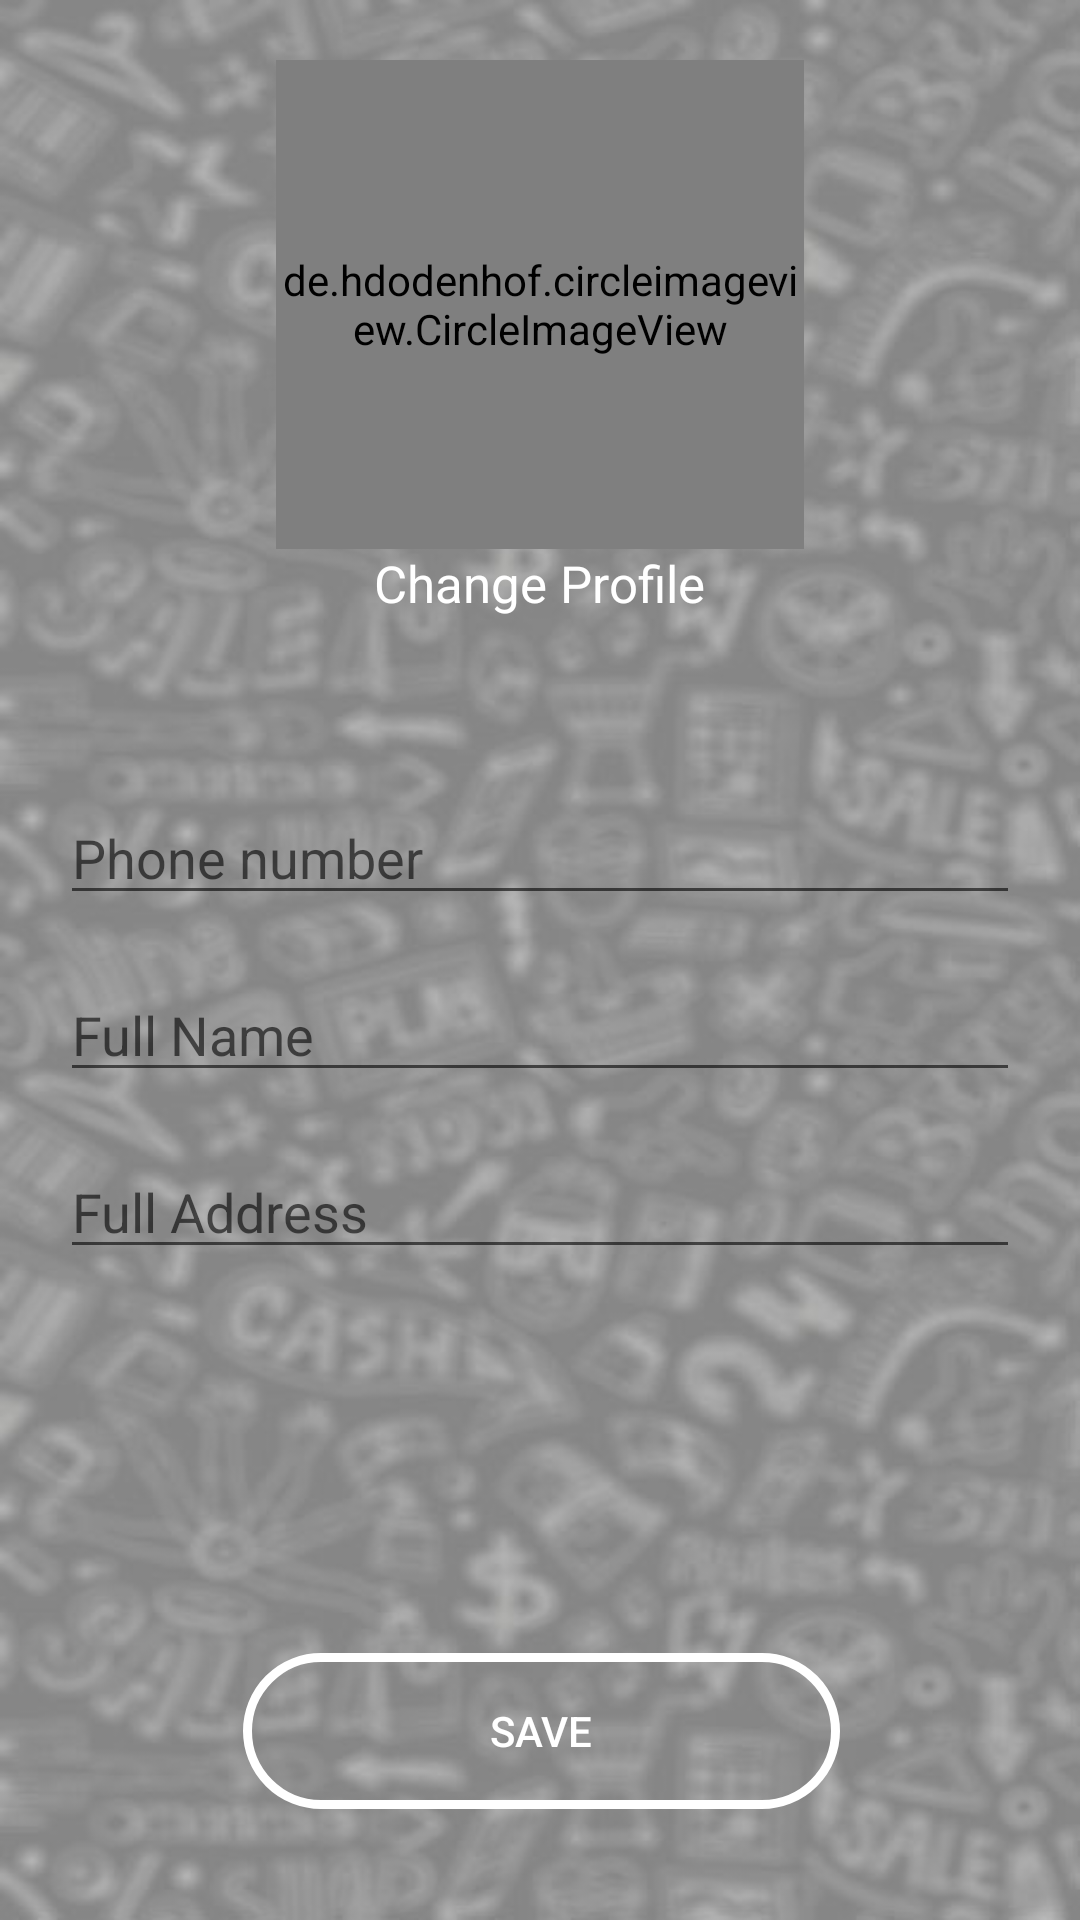

Write the Android layout XML for this screen, with the resource values it uses.
<!-- AndroidManifest.xml: application theme Theme.Dokan -->
<!-- res/layout/activity_profile.xml -->
<?xml version="1.0" encoding="utf-8"?>
<androidx.constraintlayout.widget.ConstraintLayout xmlns:android="http://schemas.android.com/apk/res/android"
    xmlns:app="http://schemas.android.com/apk/res-auto"
    xmlns:tools="http://schemas.android.com/tools"
    android:layout_width="match_parent"
    android:layout_height="match_parent"
    android:background="@drawable/onlineopy"
    tools:context=".UserClasses.ProfileActivity">

    <LinearLayout
        android:id="@+id/linearLayout4"
        android:layout_width="match_parent"
        android:layout_height="196dp"
        android:layout_marginTop="20dp"
        android:orientation="vertical"
        app:layout_constraintEnd_toEndOf="parent"
        app:layout_constraintStart_toStartOf="parent"
        app:layout_constraintTop_toTopOf="parent">

        <de.hdodenhof.circleimageview.CircleImageView
            android:id="@+id/uploadImage"
            android:layout_width="176dp"
            android:layout_height="163dp"
            android:layout_gravity="center"
            android:src="@drawable/avatar"
            app:civ_border_color="#FF000000"
            app:civ_border_width="2dp" />


        <TextView
            android:id="@+id/ChangeProfile"
            android:layout_width="wrap_content"
            android:layout_height="wrap_content"
            android:layout_gravity="center"
            android:paddingTop="@dimen/nav_header_vertical_spacing"
            android:textColor="@color/white"
            android:text="Change Profile"
            android:textAppearance="@style/TextAppearance.AppCompat.Body1"
            android:textSize="17dp" />
    </LinearLayout>

    <EditText
        android:id="@+id/phoneNumber"
        android:layout_width="320dp"
        android:layout_height="39dp"
        android:layout_marginTop="50dp"
        android:hint="Phone number"
        android:inputType="phone"
        android:textColor="@color/white"
        app:layout_constraintEnd_toEndOf="parent"
        app:layout_constraintStart_toStartOf="parent"
        app:layout_constraintTop_toBottomOf="@+id/linearLayout4" />

    <EditText
        android:id="@+id/Fullname"
        android:layout_width="320dp"
        android:layout_height="39dp"
        android:layout_marginTop="20dp"
        android:hint="Full Name"
        android:inputType="textPersonName"
        android:textColor="@color/white"
        app:layout_constraintEnd_toEndOf="@+id/phoneNumber"
        app:layout_constraintStart_toStartOf="@+id/phoneNumber"
        app:layout_constraintTop_toBottomOf="@+id/phoneNumber" />

    <EditText
        android:id="@+id/address"
        android:layout_width="320dp"
        android:layout_height="39dp"
        android:layout_marginTop="20dp"
        android:hint="Full Address"
        android:textColor="@color/white"
        android:inputType="textPostalAddress"
        app:layout_constraintEnd_toEndOf="@+id/Fullname"
        app:layout_constraintHorizontal_bias="0.0"
        app:layout_constraintStart_toStartOf="@+id/Fullname"
        app:layout_constraintTop_toBottomOf="@+id/Fullname" />

    <Button
        android:id="@+id/savebtn"
        android:layout_width="199dp"
        android:layout_height="52dp"
        android:background="@drawable/buttonbagroundsplash"
        android:text="save"
        android:textColor="@color/white"
        app:layout_constraintBottom_toBottomOf="parent"
        app:layout_constraintEnd_toEndOf="@+id/address"
        app:layout_constraintHorizontal_bias="0.504"
        app:layout_constraintStart_toStartOf="@+id/address"
        app:layout_constraintTop_toBottomOf="@+id/address"
        app:layout_constraintVertical_bias="0.776" />

</androidx.constraintlayout.widget.ConstraintLayout>
<!-- resources referenced by this layout -->
<resources>
  <!-- drawable buttonbagroundsplash (drawable-v24) -->
  <?xml version="1.0" encoding="utf-8"?>
  <shape xmlns:android="http://schemas.android.com/apk/res/android">
  
  
  
      <stroke
          android:color="@color/white"
          android:width="3dp"/>
      <corners
          android:radius="70dp"/>
  </shape>
  <!-- drawable onlineopy: jpg bitmap (drawable-v24, 52521 bytes) -->
  <style name="Theme.Dokan" parent="Theme.AppCompat.Light.NoActionBar">
          
          <item name="colorPrimary">@color/purple_500</item>
          <item name="colorPrimaryVariant">@color/purple_700</item>
          <item name="colorOnPrimary">@color/white</item>
          
          <item name="colorSecondary">@color/teal_200</item>
          <item name="colorSecondaryVariant">@color/teal_700</item>
          <item name="colorOnSecondary">@color/black</item>
          
          <item name="android:statusBarColor" tools:targetApi="l">?attr/colorPrimaryVariant</item>
          
      </style>
  <!-- not gathered from this repository: default colours our renderer supplied (Android Studio template values) -->
  <color name="purple_500">#FF6200EE</color>
  <color name="purple_700">#FF3700B3</color>
  <color name="teal_200">#FF03DAC5</color>
  <color name="teal_700">#FF018786</color>
  <color name="black">#FF000000</color>
  <color name="white">#FFFFFFFF</color>
</resources>
